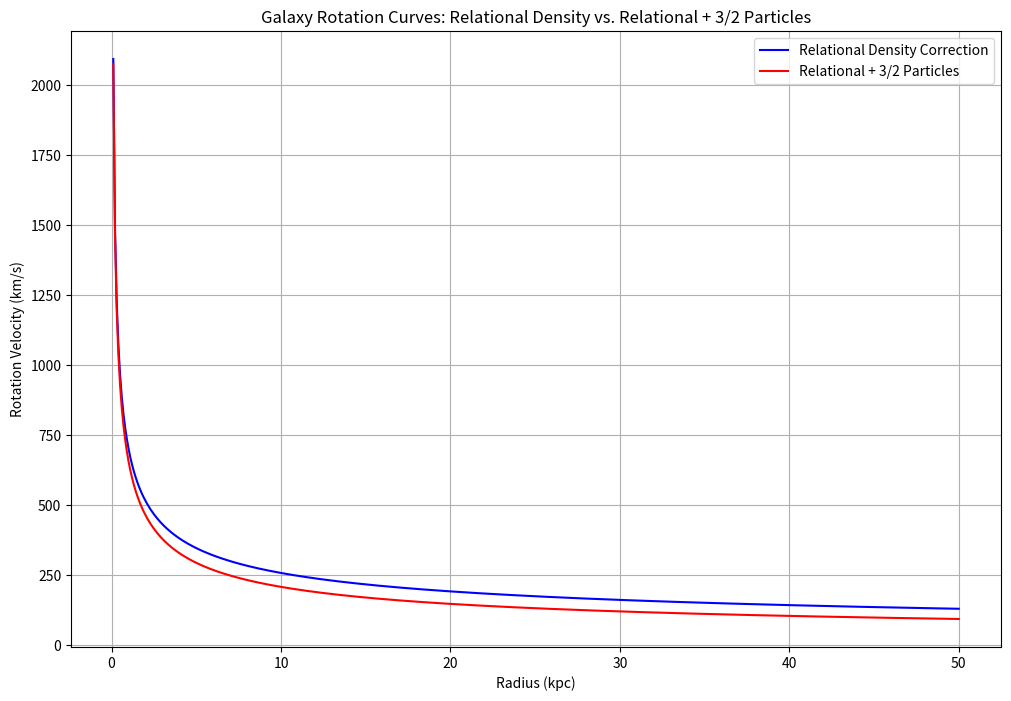

The script that saved this image:

import numpy as np
import matplotlib.pyplot as plt

# Function to calculate rotation curve with relational density correction
def rotation_curve_relational_density(radius, mass_baryonic, correction_factor=0.1):
    G = 4.3e-6  # Gravitational constant in kpc (km/s)^2 / M_sun
    v_baryonic = np.sqrt(G * mass_baryonic / radius)
    v_relational = v_baryonic * (1 + correction_factor * np.log(radius + 1))
    return v_relational

# Function to calculate rotation curve with 3/2 particle contribution
def rotation_curve_with_three_halves_particles(radius, mass_baryonic, correction_factor=0.1, particle_mass=1e-22):
    G = 4.3e-6  # Gravitational constant in kpc (km/s)^2 / M_sun
    v_baryonic = np.sqrt(G * mass_baryonic / radius)
    v_three_halves = particle_mass * np.sqrt(radius) * correction_factor
    return np.sqrt(v_baryonic**2 + v_three_halves**2)

# Define radius range (in kpc) and mass of galaxy (in M_sun)
radius = np.linspace(0.1, 50, 500)
mass_baryonic = 1e11

# Calculate rotation curves
v_relational = rotation_curve_relational_density(radius, mass_baryonic)
v_three_halves = rotation_curve_with_three_halves_particles(radius, mass_baryonic)

# Plot the results
plt.figure(figsize=(12, 8))
plt.plot(radius, v_relational, label='Relational Density Correction', color='blue')
plt.plot(radius, v_three_halves, label='Relational + 3/2 Particles', color='red')
plt.title('Galaxy Rotation Curves: Relational Density vs. Relational + 3/2 Particles')
plt.xlabel('Radius (kpc)')
plt.ylabel('Rotation Velocity (km/s)')
plt.legend()
plt.grid(True)
plt.show()
